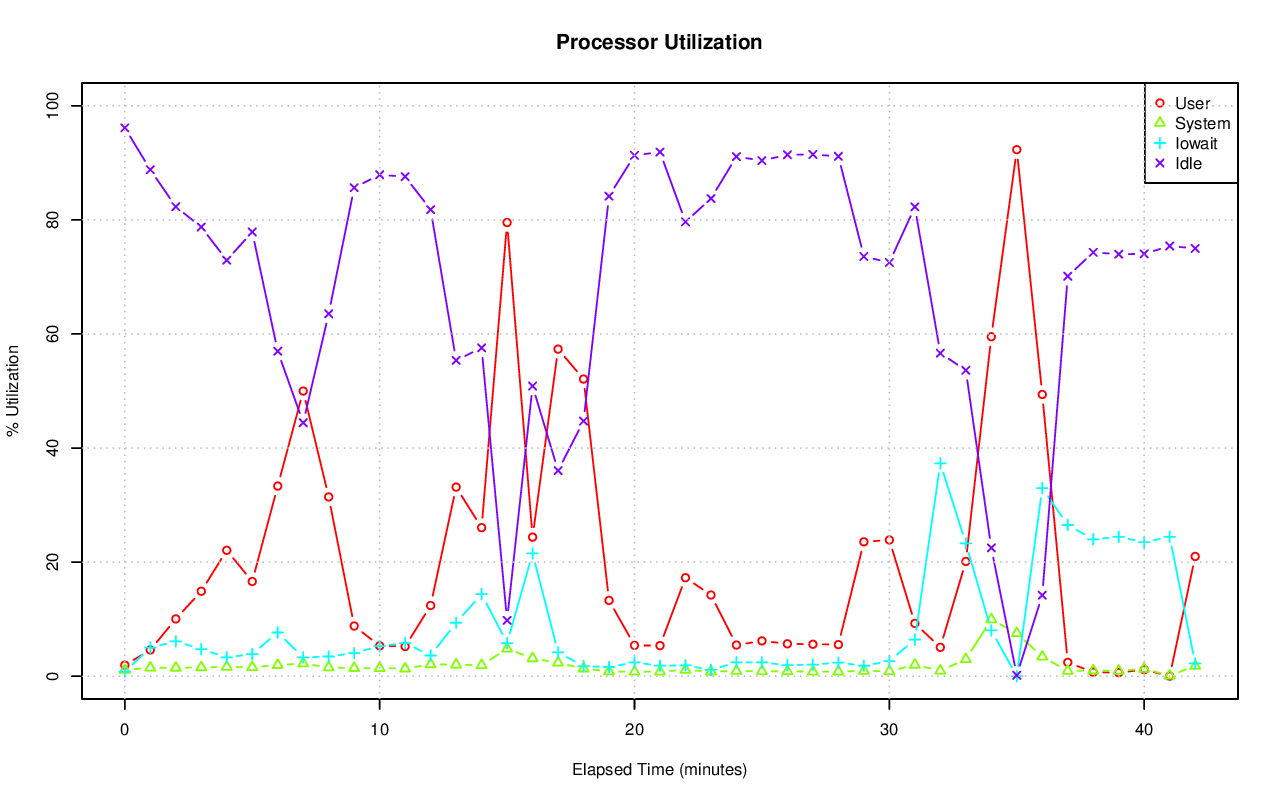

Source data for this figure (header and first rows):
# hostname; interval; timestamp; CPU; %user; %nice; %system; %iowait; %steal; %idle
pgxl8; 60; 1440211999; -1; 1.94; 0.00; 1.09; 0.79; 0.04; 96.14
pgxl8; 60; 1440211999; 0; 2.71; 0.00; 1.42; 0.44; 0.10; 95.33
pgxl8; 60; 1440211999; 1; 2.49; 0.00; 1.16; 1.30; 0.03; 95.02
pgxl8; 60; 1440211999; 2; 1.88; 0.00; 1.21; 1.39; 0.03; 95.48
pgxl8; 60; 1440211999; 3; 0.69; 0.00; 0.58; 0.07; 0.00; 98.66
pgxl8; 60; 1440212059; -1; 4.60; 0.00; 1.49; 5.02; 0.09; 88.80
pgxl8; 60; 1440212059; 0; 9.99; 0.00; 2.54; 5.25; 0.24; 81.97
pgxl8; 60; 1440212059; 1; 5.19; 0.00; 2.08; 5.34; 0.03; 87.36
pgxl8; 60; 1440212059; 2; 2.62; 0.00; 0.96; 8.65; 0.07; 87.69
pgxl8; 60; 1440212059; 3; 0.79; 0.00; 0.42; 0.89; 0.02; 97.89
pgxl8; 60; 1440212119; -1; 10.04; 0.00; 1.46; 6.11; 0.08; 82.32
pgxl8; 60; 1440212119; 0; 11.68; 0.00; 2.61; 3.72; 0.21; 81.78
pgxl8; 60; 1440212119; 1; 11.73; 0.00; 1.50; 4.62; 0.05; 82.09
pgxl8; 60; 1440212119; 2; 3.18; 0.00; 1.20; 12.57; 0.07; 82.98
pgxl8; 60; 1440212119; 3; 13.57; 0.00; 0.57; 3.45; 0.00; 82.41
pgxl8; 60; 1440212179; -1; 14.89; 0.00; 1.55; 4.74; 0.08; 78.74
pgxl8; 60; 1440212179; 0; 13.60; 0.00; 3.32; 3.58; 0.19; 79.31
pgxl8; 60; 1440212179; 1; 40.41; 0.00; 1.28; 3.75; 0.02; 54.54
pgxl8; 60; 1440212179; 2; 4.23; 0.00; 1.32; 11.44; 0.07; 82.94
pgxl8; 60; 1440212179; 3; 1.24; 0.00; 0.34; 0.23; 0.02; 98.17
pgxl8; 60; 1440212239; -1; 22.07; 0.00; 1.62; 3.30; 0.07; 72.94
pgxl8; 60; 1440212239; 0; 15.06; 0.00; 3.76; 4.42; 0.19; 76.58
pgxl8; 60; 1440212239; 1; 39.37; 0.00; 0.79; 2.03; 0.02; 57.79
pgxl8; 60; 1440212239; 2; 5.31; 0.00; 1.70; 6.53; 0.08; 86.37
pgxl8; 60; 1440212239; 3; 28.10; 0.00; 0.28; 0.28; 0.02; 71.31
pgxl8; 60; 1440212299; -1; 16.60; 0.00; 1.58; 3.86; 0.08; 77.88
pgxl8; 60; 1440212299; 0; 14.51; 0.00; 3.43; 2.97; 0.21; 78.88
pgxl8; 60; 1440212299; 1; 3.20; 0.00; 1.21; 3.90; 0.02; 91.67
pgxl8; 60; 1440212299; 2; 4.16; 0.00; 1.43; 7.65; 0.07; 86.69
pgxl8; 60; 1440212299; 3; 44.19; 0.00; 0.33; 0.92; 0.00; 54.56
pgxl8; 60; 1440212359; -1; 33.33; 0.00; 1.95; 7.66; 0.08; 56.98
pgxl8; 60; 1440212359; 0; 22.48; 0.00; 3.39; 6.00; 0.19; 67.93
pgxl8; 60; 1440212359; 1; 48.72; 0.00; 1.75; 6.70; 0.03; 42.80
pgxl8; 60; 1440212359; 2; 11.47; 0.00; 2.21; 16.71; 0.10; 69.50
pgxl8; 60; 1440212359; 3; 49.96; 0.00; 0.52; 1.37; 0.02; 48.14
pgxl8; 60; 1440212419; -1; 49.99; 0.00; 2.22; 3.29; 0.05; 44.44
pgxl8; 60; 1440212419; 0; 37.44; 0.00; 5.28; 4.01; 0.14; 53.14
pgxl8; 60; 1440212419; 1; 58.52; 0.00; 1.12; 1.66; 0.02; 38.68
pgxl8; 60; 1440212419; 2; 39.51; 0.00; 2.11; 6.19; 0.05; 52.14
pgxl8; 60; 1440212419; 3; 64.06; 0.00; 0.45; 1.34; 0.00; 34.15
pgxl8; 60; 1440212479; -1; 31.43; 0.00; 1.52; 3.45; 0.06; 63.54
pgxl8; 60; 1440212479; 0; 16.95; 0.00; 3.59; 4.58; 0.16; 74.71
pgxl8; 60; 1440212479; 1; 98.53; 0.00; 0.05; 0.08; 0.00; 1.33
pgxl8; 60; 1440212479; 2; 7.62; 0.00; 2.08; 8.23; 0.09; 81.99
pgxl8; 60; 1440212479; 3; 1.33; 0.00; 0.44; 1.02; 0.02; 97.20
pgxl8; 60; 1440212539; -1; 8.80; 0.00; 1.42; 4.05; 0.08; 85.65
pgxl8; 60; 1440212539; 0; 14.00; 0.00; 2.91; 1.72; 0.21; 81.16
pgxl8; 60; 1440212539; 1; 17.95; 0.00; 1.50; 5.68; 0.02; 74.85
pgxl8; 60; 1440212539; 2; 2.67; 0.00; 0.96; 7.04; 0.07; 89.26
pgxl8; 60; 1440212539; 3; 0.76; 0.00; 0.35; 1.71; 0.02; 97.16
pgxl8; 60; 1440212599; -1; 5.33; 0.00; 1.39; 5.28; 0.09; 87.91
pgxl8; 60; 1440212599; 0; 12.71; 0.00; 2.59; 1.11; 0.21; 83.38
pgxl8; 60; 1440212599; 1; 5.78; 0.00; 1.81; 6.73; 0.05; 85.63
pgxl8; 60; 1440212599; 2; 2.37; 0.00; 0.85; 9.59; 0.08; 87.11
pgxl8; 60; 1440212599; 3; 0.71; 0.00; 0.34; 3.59; 0.02; 95.35
pgxl8; 60; 1440212659; -1; 5.21; 0.00; 1.33; 5.81; 0.08; 87.57
pgxl8; 60; 1440212659; 0; 12.32; 0.00; 2.32; 4.00; 0.21; 81.14
pgxl8; 60; 1440212659; 1; 5.96; 0.00; 1.70; 6.50; 0.05; 85.79
pgxl8; 60; 1440212659; 2; 2.40; 0.00; 0.88; 11.92; 0.07; 84.73
pgxl8; 60; 1440212659; 3; 0.37; 0.00; 0.47; 0.86; 0.00; 98.31
... 155 more rows
